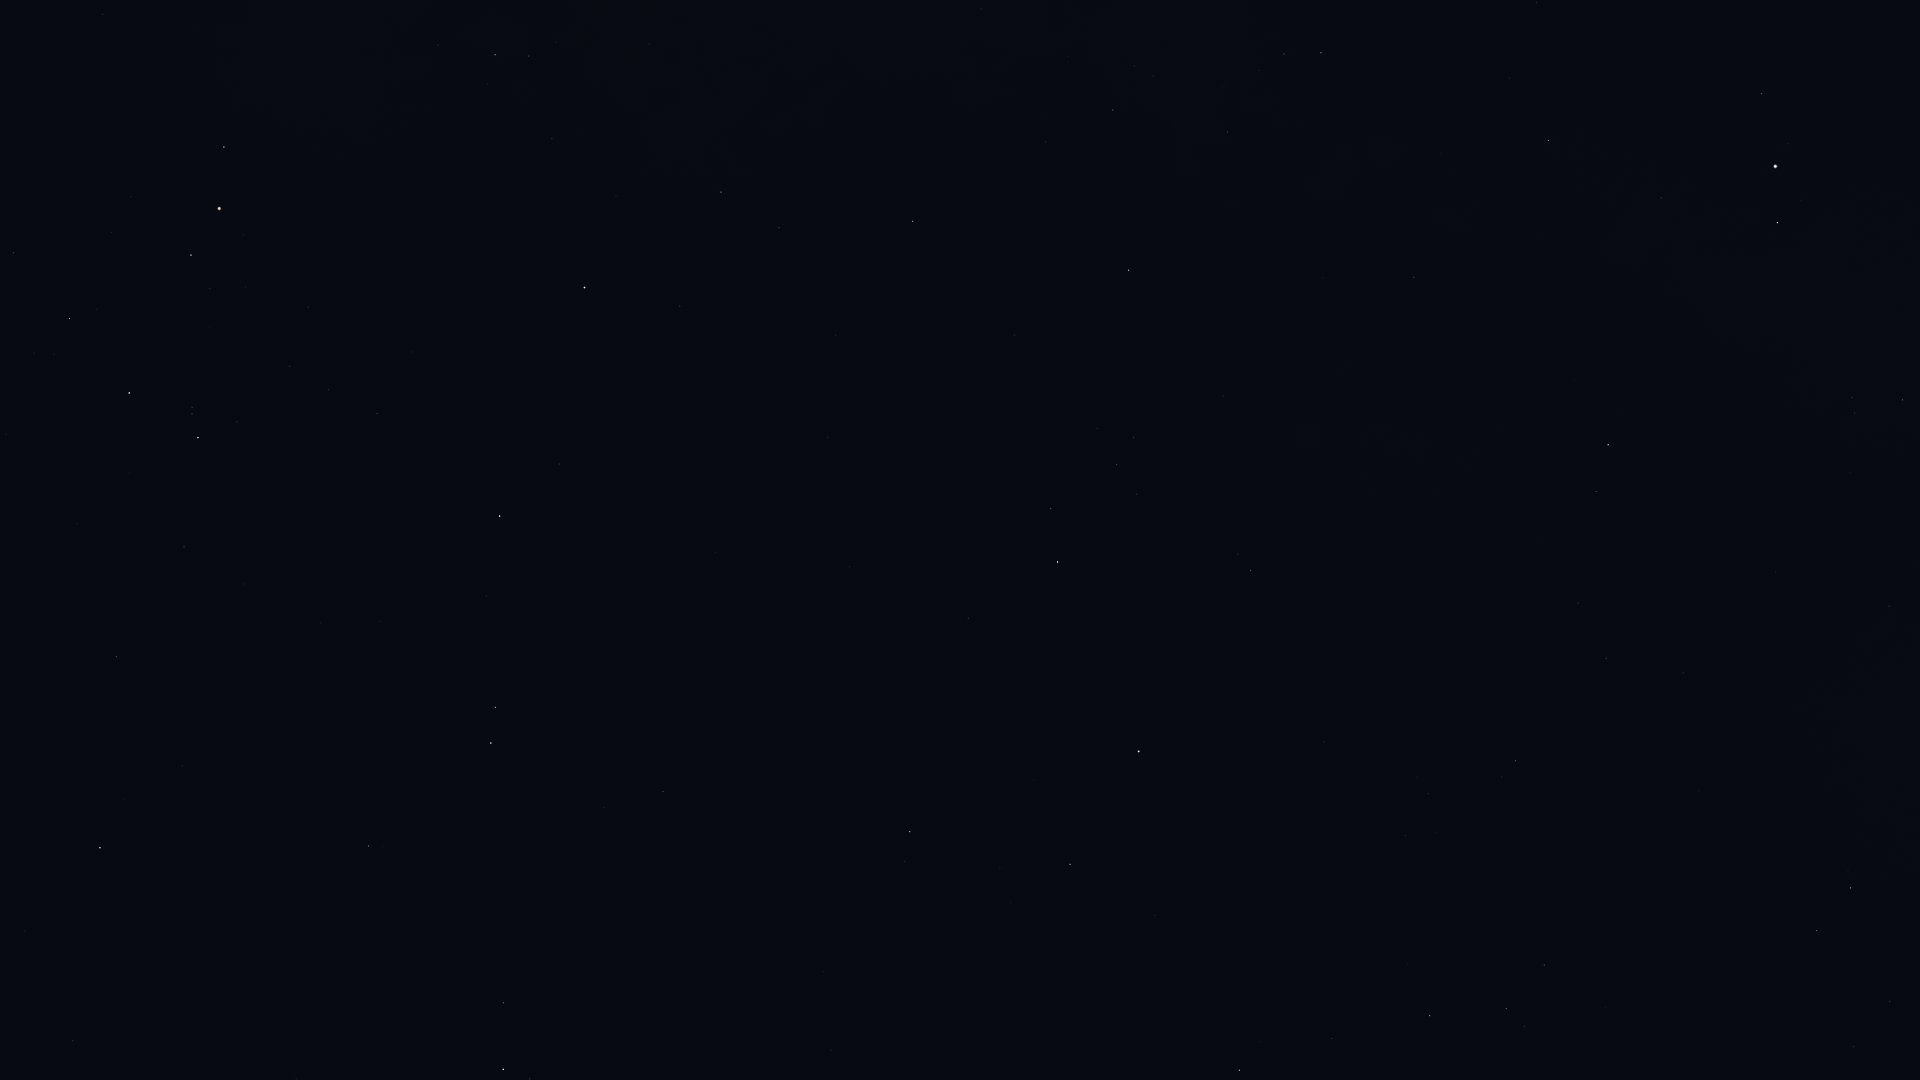

The table this chart was drawn from, first rows:
Star_ID, Name, X, Y
74785, Zubeneschamali, 100, 848
76333, Zubenelhakrabi, 116, 657
77070, Unukalhai, 503, 1069
77516, HIP 77516, 369, 846
77853, HIP 77853, 184, 547
78104, Iklil, 13, 253
78265, Fang, 69, 319
78401, Dschubba, 129, 393
78820, Acrab, 198, 438
79374, Jabbah, 237, 422
79431, Sharjah, 249, 432
79593, Yed Prior, 491, 743
79882, Yed Posterior, 495, 707
80112, Alniyat, 191, 255
80463, Cujam, 831, 1050
80687, Timir, 413, 490
80763, Antares, 219, 209
80883, Marfik, 663, 792
81022, Rosalíadecastro, 674, 786
81266, Paikauhale, 224, 147
82651, Mahsati, 932, 898
83000, HIP 83000, 910, 832
84012, Sabik, 584, 288
84345, Rasalgethi, 1070, 864
84379, Sarin, 1239, 1070
84405, Guniibuu, 438, 45
84880, HIP 84880, 680, 306
85693, Maasym, 1332, 1039
85755, HIP 85755, 556, 42
86032, Rasalhague, 1139, 752
86263, HIP 86263, 721, 192
86565, HIP 86565, 779, 228
86742, Cebalrai, 1057, 562
86974, HIP 86974, 1430, 1016
87933, HIP 87933, 1506, 1009
88048, HIP 88048, 912, 221
88670, HIP 88670, 970, 222
88794, HIP 88794, 1544, 965
90004, Alasia, 989, 90
90441, HIP 90441, 1206, 309
90595, HIP 90595, 981, 9
91117, HIP 91117, 1113, 110
91852, Xihe, 1832, 1025
92175, HIP 92175, 1228, 132
92202, HIP 92202, 1214, 112
92420, Sheliak, 1817, 931
92791, HIP 92791, 1889, 1001
92895, Kaveh, 1412, 281
92946, Alya, 1414, 277
93194, Sulafat, 1850, 888
93747, Okab, 1608, 445
95771, Anser, 1889, 606
96078, Uruk, 1788, 406
96757, Sham, 1854, 413
96837, HIP 96837, 1852, 398
97278, Tarazed, 1777, 223
97365, HIP 97365, 1902, 400
97649, Altair, 1775, 166
97938, Libertas, 1788, 144
98036, Alshain, 1761, 94
